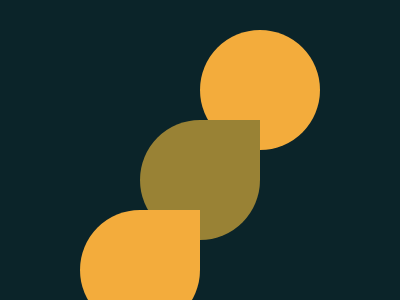

Reproduce this picture with HTML and CSS.

<!DOCTYPE html>
<html lang="en">

<head>
    <meta charset="UTF-8">
    <meta http-equiv="X-UA-Compatible" content="IE=edge">
    <meta name="viewport" content="width=device-width, initial-scale=1.0">
    <title>Document</title>
    <style>
        body {
            margin: 0;
            margin: 30px 80px;
            background: #0B2429;
          
            display: flex;
            justify-content: center;
            align-items: center;
        }
        div{
            height: 300px;
            width: 400px;
            position: relative;
        }

        span {
            width: 120px;
            height: 120px;
            background: #dd6b4d;
            position: absolute;
        }

        span:nth-child(1) {
            right: 0;
            top: 0;
            border-radius: 50%;
            background: #F3AC3C;
        }

        span:nth-child(2) {
            left: 50%;
            top: 50%;
            transform: translate(-50%, -50%);
            border-radius: 50% 0 50% 50%;
            background: #998235;
        }

        span:nth-child(3) {
            left: 0;
            bottom: 0;
            border-radius: 50% 0 50% 50%;
            background: #F3AC3C;
        }
    </style>
</head>

<body>
    <div>
        <span></span>
        <span></span>
        <span></span>
    </div>

</body>

</html>